Run: headless pygame with SDL's dummy video driver; simulated clock (each Clock.tick advances the game by its frame time, no real sleeping); random seed 0; keys injected as events and as key.get_pressed() state; mouse plan: one left click at the window centre at the start of phase 2, then a move to the lower-right quarter at the start of phase 3.
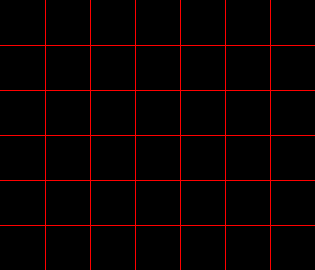
Frame 1 of 4 · flips 1–60 · no input
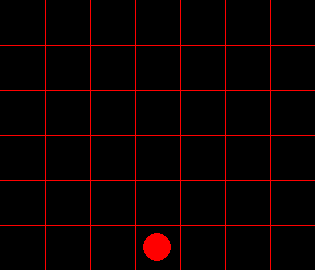
Frame 2 of 4 · flips 61–180 · clicked the window centre · tapped SPACE, RETURN · held RIGHT (→), D
Frame 3 of 4 · flips 181–300 · moved the mouse to the lower-right quarter · held DOWN (↓), S · screen unchanged from frame 2, image omitted
Frame 4 of 4 · flips 301–420 · held LEFT (←), A, UP (↑), W · screen unchanged from frame 3, image omitted

The pygame program that drew these frames:

import pygame

class ConnectFour:
    def __init__(self, cell_size=(10, 10), board_size=(6, 7), dot_factor = 0.65, ontop = 5):
        self.cell_size = cell_size
        self.size_x = self.cell_size[0] * board_size[1]
        self.size_y = self.cell_size[1] * board_size[0]
        self.quit = False
        self.board_size = board_size
        self.dot_factor = dot_factor
        self.color = {"red" : (255, 0, 0), "blue" : (0, 0, 255), "green" : (0, 255, 0), "white" : (255, 255, 255), "black": (0, 0, 0)}
        self.board = [[0 for i in range(self.board_size[1])] for j in range(self.board_size[0])]
        self.color_board = [["blue" for i in range(self.board_size[1])] for j in range(self.board_size[0])]
        
        self.game_color = [(255, 0, 0), (0, 0, 255)]
        self.turn = 0

        pygame.init()

        self.screen = pygame.display.set_mode((self.size_x, self.size_y))

        self.update_screen()

    def update_screen(self):
        while not self.quit:
            for event in pygame.event.get():
                if event.type == pygame.QUIT:
                    self.quit = True
                if event.type == pygame.MOUSEBUTTONUP:
                    self.make_move("red")
                    self.draw_board()
            self.init_display()
            pygame.display.update()

            winner = self.isWinner()
            if winner != None:
                self.quit = True
                if winner == 1: print("Player 1 Wins")
                elif winner == 2: print("Player 2 Wins")


    def init_display(self):
        for i in range(1, self.board_size[1]):
            pygame.draw.line(self.screen, self.color["red"], (i*(self.size_x/self.board_size[1]), 0), (i*(self.size_x/self.board_size[1]), self.size_y))

        for i in range(1, self.board_size[0]):
            pygame.draw.line(self.screen, self.color["red"], (0, i*(self.size_y/self.board_size[0])), (self.size_x, i*(self.size_y/self.board_size[0])))

        
    def make_move(self, color):
        pos =  pygame.mouse.get_pos()
        pos_x, pos_y = [pos[1] // self.cell_size[1], pos[0] // self.cell_size[0]]
        for i in range(len(self.board)-1, -1, -1):
            if self.board[i][pos_y] == 0:
                pos_x = i
                break
        if self.board[pos_x][pos_y] == 0:
            self.board[pos_x][pos_y] = self.turn + 1
            self.color_board[pos_x][pos_y] = self.game_color[self.turn]
            self.turn = 1 - self.turn
        
        # for i in self.board:
            # print(i)

    def isWinner(self):
        row = len(self.board)
        col = len(self.board[0])

        for i in range(row):
            for j in range(col):
                if j + 3 < col and (self.board[i][j] != 0 and (self.board[i][j] == self.board[i][j+1] == self.board[i][j+2] == self.board[i][j+3])):
                    return self.board[i][j]
                elif i + 3 < row and self.board[i][j] != 0 and (self.board[i][j] == self.board[i+1][j] == self.board[i+2][j] == self.board[i+3][j]):
                    return self.board[i][j]
                elif i + 3 < row and j + 3 < col and self.board[i][j] != 0 and (self.board[i][j] == self.board[i+1][j+1] == self.board[i+2][j+2] == self.board[i+3][j+3]):
                    return self.board[i][j]
                elif i + 3 < row and j - 3 >= 0 and self.board[i][j] != 0 and (self.board[i][j] == self.board[i+1][j-1] == self.board[i+2][j-2] == self.board[i+3][j-3]):
                    return self.board[i][j]
        return None

    def draw_board(self):
        for i in range(self.board_size[0]): 
            for j in range(self.board_size[1]):
                if self.board[i][j] != 0:
                    for k in range(self.board[i][j]):
                        draw_pos = (self.cell_size[1] * j + (self.cell_size[1] / 2),
                                    self.cell_size[0] * i + (self.cell_size[0] / 2))
                        
                        pygame.draw.circle(self.screen, self.color_board[i][j], draw_pos, (self.cell_size[0] / 2) * self.dot_factor)


game = ConnectFour((45, 45))
